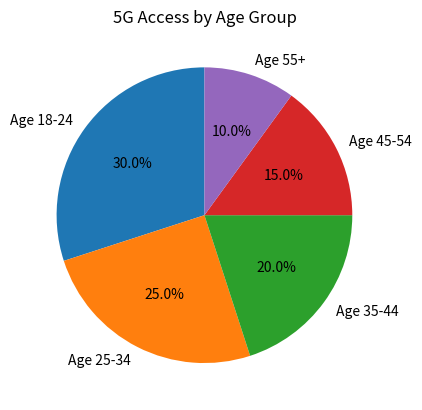

Python code for this plot:
import matplotlib.pyplot as plt

# Define the data for the pie chart
populations = [30, 25, 20, 15, 10]  # In millions
labels = ['Age 18-24', 'Age 25-34', 'Age 35-44', 'Age 45-54', 'Age 55+']

# Create the pie chart
fig, ax = plt.subplots()
ax.pie(populations, labels=labels, autopct='%1.1f%%', startangle=90)

# Add a title
ax.set_title("5G Access by Age Group")

# Display the pie chart
plt.show()